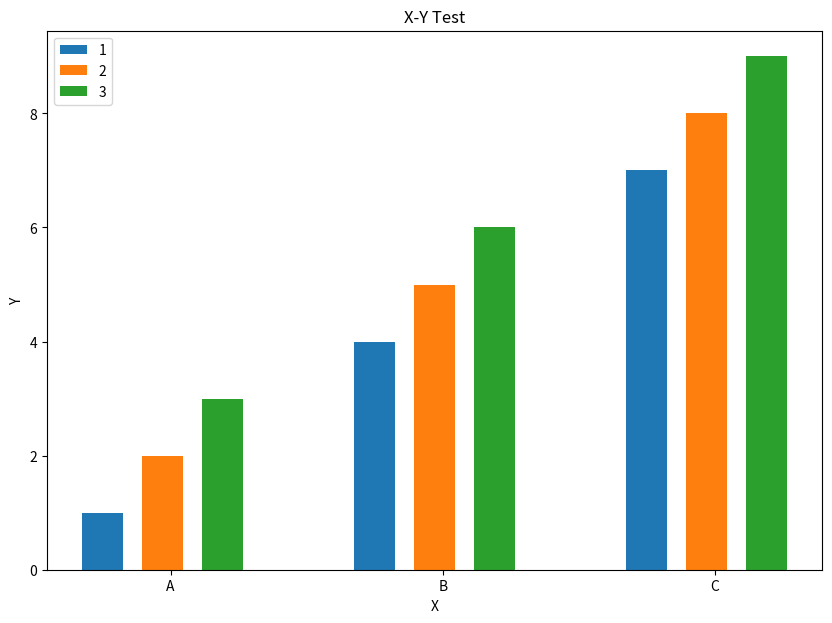

Reproduce this figure in Python.
import numpy as np
import matplotlib as mpl
# mpl.use("TkAgg") # Use TKAgg to show figures
import matplotlib.pyplot as plt

# A B C 可理解三个地方 每个地点有 类别1 2 3的数据

X_label = ["A", "B", "C"]  # 1.X轴上的各种选择
Value_1 = [1, 4, 7]  # 2.类别1 对应的A B C的值
Value_2 = [2, 5, 8]  # 3.类别2 对应的A B C的值
Value_3 = [3, 6, 9]  # 4.类别3 对应的A B C的值

# 创建分组柱状图，需要自己控制x轴坐标
xticks = np.arange(len(X_label))

fig, ax = plt.subplots(figsize=(10, 7))
# A B C 中x的数量
ax.bar(xticks, Value_1, width=0.15, label="1")  # 5.width是柱子的宽度

ax.bar(xticks + 0.22, Value_2, width=0.15, label="2")  # 6.0.22 是调整两个柱之间的距离

ax.bar(xticks + 0.44, Value_3, width=0.15, label="3")

plt.legend(['1', '2', '3'])  # 7.图例
# 最后调整x轴标签的位置
ax.set_xticks(xticks + 0.25)
ax.set_xticklabels(X_label)

plt.title('X-Y Test')  # 8. 图标题
plt.xlabel("X")  # 9. X轴名字
plt.ylabel("Y")  # 10. Y轴名字

plt.savefig("test2.png")

